Run: headless pygame with SDL's dummy video driver; simulated clock (each Clock.tick advances the game by its frame time, no real sleeping); random seed 0; keys injected as events and as key.get_pressed() state; mouse plan: one left click at the window centre at the start of phase 2, then a move to the lower-right quarter at the start of phase 3.
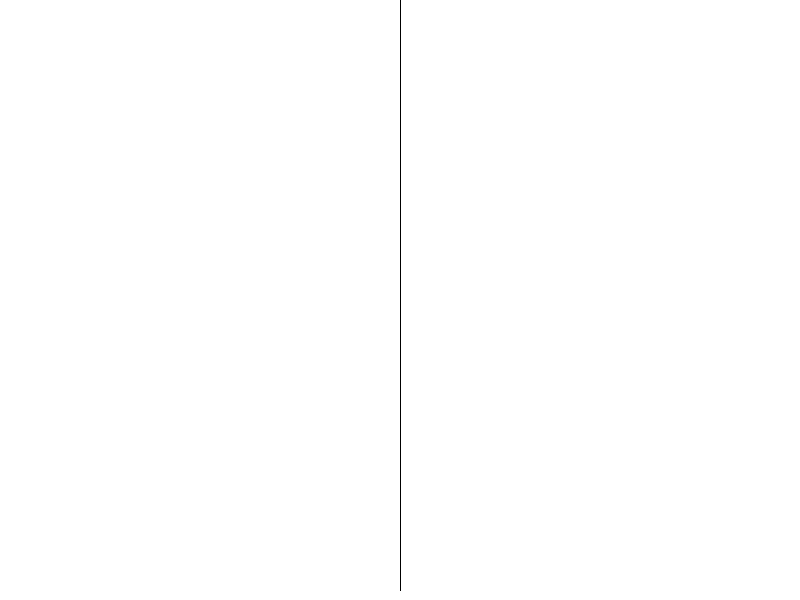
Frame 1 of 4 · flips 1–60 · no input
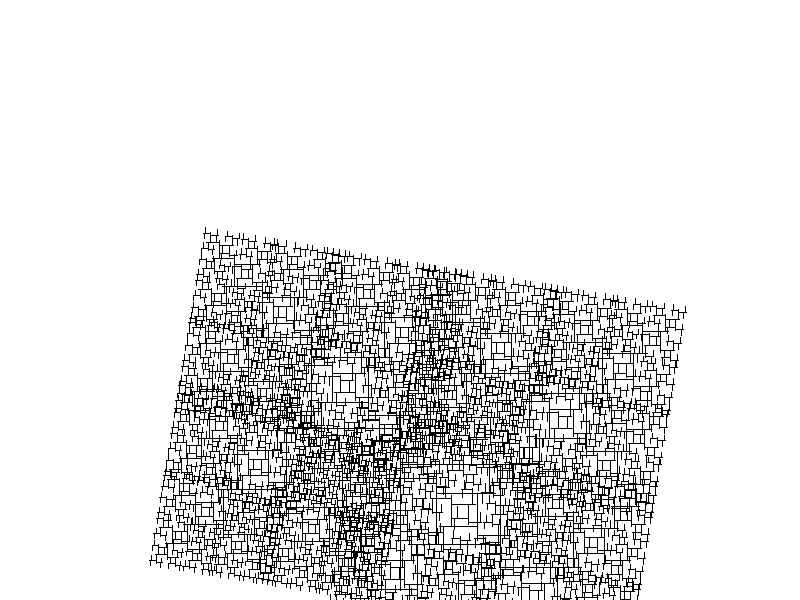
Frame 2 of 4 · flips 61–180 · clicked the window centre · tapped SPACE, RETURN · held RIGHT (→), D
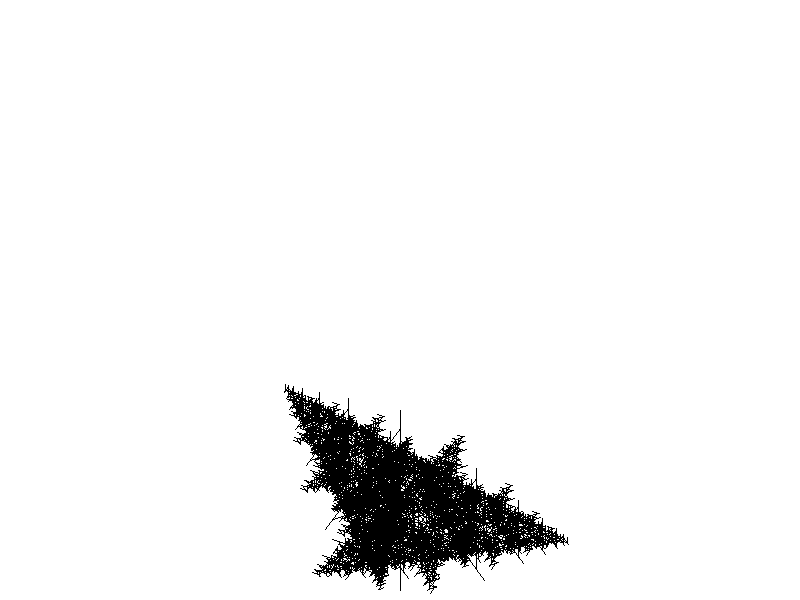
Frame 3 of 4 · flips 181–300 · moved the mouse to the lower-right quarter · held DOWN (↓), S
Frame 4 of 4 · flips 301–420 · held LEFT (←), A, UP (↑), W · screen unchanged from frame 3, image omitted

The pygame program that drew these frames:

import pygame
import math

# recursive_tree - a simple demo of using pygame to draw a tree using recursion
# Eric McCreath - 2021 - GPLv3

(XDIM,YDIM) = (800,600)
WHITE = (255,255,255)
BLACK = (0,0,0)


def recursive_circles(screen, pos, radius, rec):
    """ draw a stack of circles """
    pygame.draw.circle(screen, BLACK, pos, radius, 2)
    if rec > 0:
        new_radius = radius * 0.7
        recursive_circles(screen, (pos[0],  pos[1] - radius - new_radius), new_radius, rec-1, )

def branch_pos(pos, angle, height):
    """ calculate the position at the top of a branch starting at 'pos' with a given 'angle'
        and 'height' """
    return (pos[0] + height*math.sin(angle), pos[1] - height*math.cos(angle))

def recursive_tree(screen, pos, height, angle, rec, a1, a2):
    """ draw a tree with the main trunk being made up of 2 sub trees"""
    pygame.draw.line(screen, BLACK, pos, branch_pos(pos,angle,height))
    if rec > 0:
        recursive_tree(screen, branch_pos(pos,angle,0.7*height), height*0.8, angle + a1, rec - 1,a1,a2)
        recursive_tree(screen, branch_pos(pos,angle,0.9*height), height*0.7, angle - a2, rec - 1,a1,a2)

def main():
    pygame.init()
    screen = pygame.display.set_mode((XDIM,YDIM))
    clock = pygame.time.Clock()

    done = False
    while not done:
        screen.fill(WHITE)
        for event in pygame.event.get():
            if event.type == pygame.QUIT:
                done = True
        mouse_pos = pygame.mouse.get_pos()
        # pygame.draw.line(screen, BLACK,  (100,100), (200,200), 3)
        # recursive_circles(screen, (XDIM/2,YDIM-80), 80, 160)

        recursive_tree(screen, (XDIM / 2, YDIM - 10), 180.0, 0, 12, math.pi * mouse_pos[0] / XDIM,
                       math.pi * mouse_pos[1] / YDIM)

        pygame.display.flip()
        clock.tick(30)

if __name__ == '__main__':
    main()
